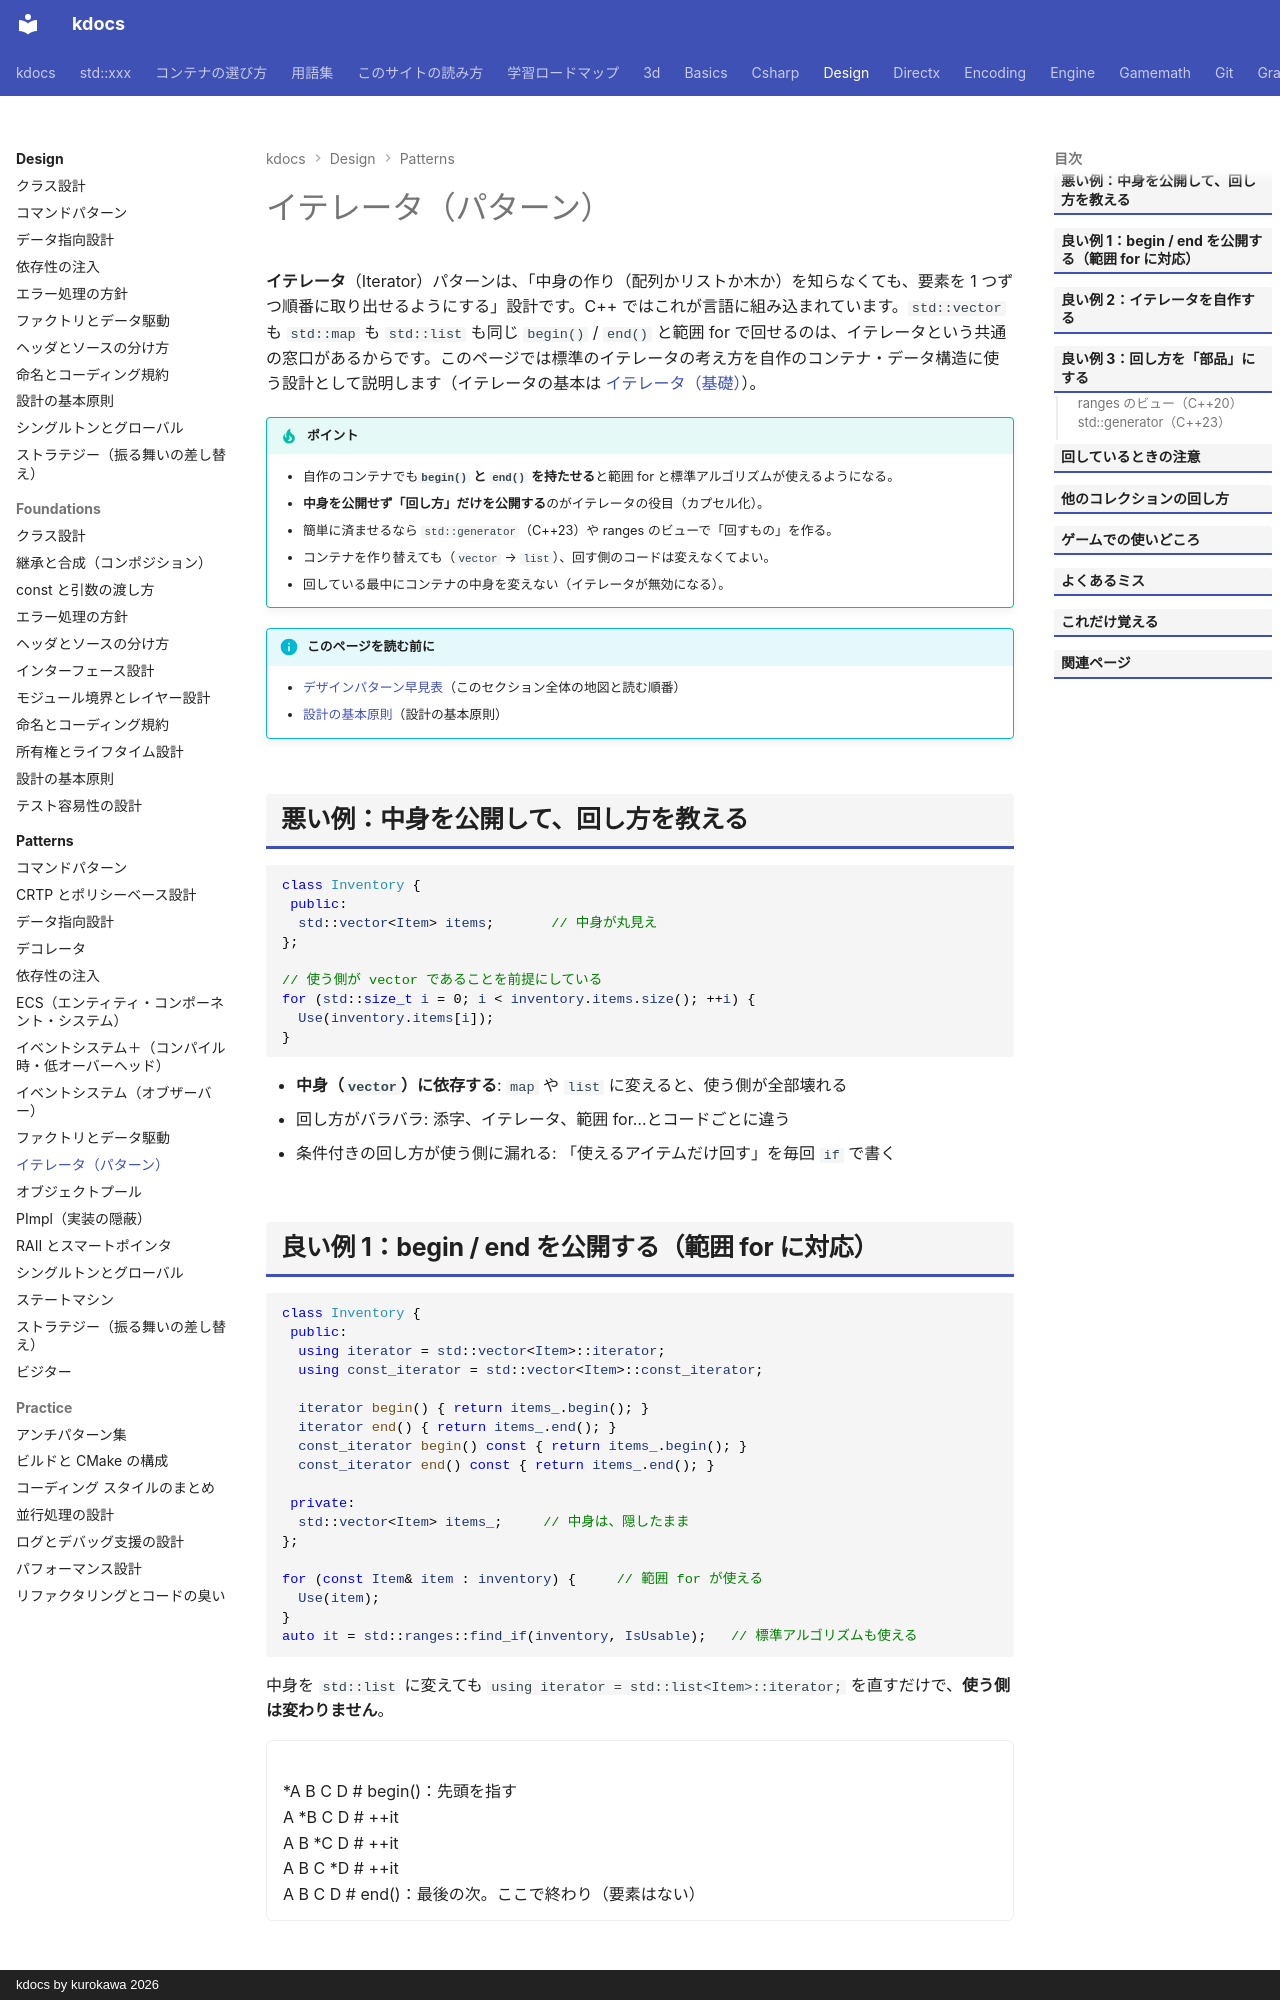

repository: qwzxdf/kdocs · page: design/patterns/iterator-pattern/index.html · generator: mkdocs · copyright: kdocs by kurokawa 2026

---
title: イテレータ（パターン）
tags:
  - 設計
---

# イテレータ（パターン）

**イテレータ**（Iterator）パターンは、「中身の作り（配列かリストか木か）を知らなくても、要素を 1 つずつ順番に取り出せるようにする」設計です。C++ ではこれが言語に組み込まれています。`std::vector` も `std::map` も `std::list` も同じ `begin()` / `end()` と範囲 for で回せるのは、イテレータという共通の窓口があるからです。このページでは標準のイテレータの考え方を自作のコンテナ・データ構造に使う設計として説明します（イテレータの基本は [イテレータ（基礎）](../../basics/iterator.md)）。

!!! tip "ポイント"
    - 自作のコンテナでも**`begin()` と `end()` を持たせる**と範囲 for と標準アルゴリズムが使えるようになる。
    - **中身を公開せず「回し方」だけを公開する**のがイテレータの役目（カプセル化）。
    - 簡単に済ませるなら `std::generator`（C++23）や ranges のビューで「回すもの」を作る。
    - コンテナを作り替えても（`vector` → `list`）、回す側のコードは変えなくてよい。
    - 回している最中にコンテナの中身を変えない（イテレータが無効になる）。

!!! info "このページを読む前に"
    - [デザインパターン早見表](index.md)（このセクション全体の地図と読む順番）
    - [設計の基本原則](../foundations/principles.md)（設計の基本原則）

## 悪い例：中身を公開して、回し方を教える

```cpp
class Inventory {
 public:
  std::vector<Item> items;       // 中身が丸見え
};

// 使う側が vector であることを前提にしている
for (std::size_t i = 0; i < inventory.items.size(); ++i) {
  Use(inventory.items[i]);
}
```

- **中身（`vector`）に依存する**: `map` や `list` に変えると、使う側が全部壊れる
- 回し方がバラバラ: 添字、イテレータ、範囲 for…とコードごとに違う
- 条件付きの回し方が使う側に漏れる: 「使えるアイテムだけ回す」を毎回 `if` で書く
